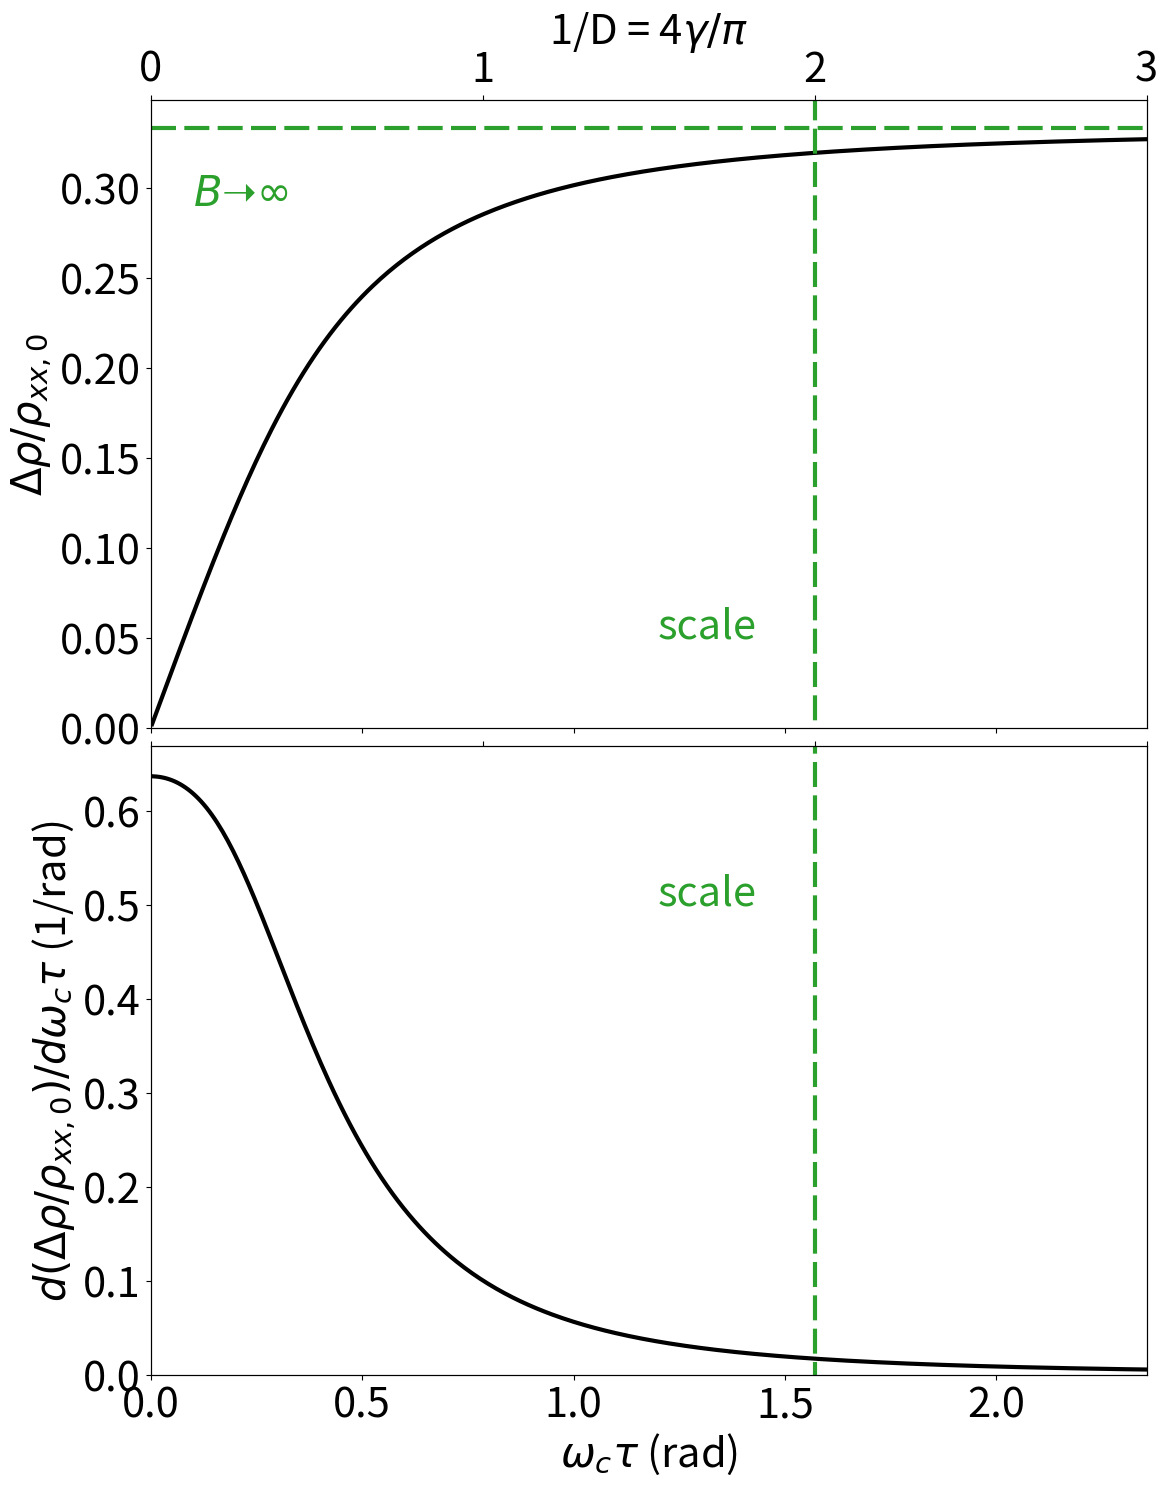

Python code for this plot: (Note: this script raises an exception after producing the figure.)
# /* -------------------------------------------------------------------------
#     This code is part of ElasticScattering.
#     Copyright(C) 2022 Elastic Scattering developers
#     This program is free software : you can redistribute it and /or modify
#     it under the terms of the GNU General Public License as published by
#     the Free Software Foundation, either version 3 of the License, or
#     (at your option) any later version.
#     This program is distributed in the hope that it will be useful,
#     but WITHOUT ANY WARRANTY; without even the implied warranty of
#     MERCHANTABILITY or FITNESS FOR A PARTICULAR PURPOSE.See the
#     GNU General Public License for more details.
#     You should have received a copy of the GNU General Public License
#     along with this program.If not, see < http://www.gnu.org/licenses/>.
#    ------------------------------------------------------------------------ */

import os
import numpy as np
import matplotlib.pyplot as plt


def raw_deriv(X, rho):
    """ Create a derivative between neighbouring points. """

    dX = 0.5 * (X[1:] + X[:-1])
    drhodX = (rho[1:] - rho[:-1]) / (X[1:] - X[:-1])
    return dX, drhodX


wct = np.linspace(0.003, 2 * np.pi, 1000)
D = np.pi / (4 * wct)
MR = D * (2 * D * np.cosh(2 * D) - np.sinh(2 * D))
MR /= (2 * D ** 2 + 1) * np.cosh(2 * D) - 2 * D * np.sinh(2 * D) - 1
MR -= 1

dX, dY = raw_deriv(wct, MR)

plt.rc('font', size=30)
fig, (ax1, ax2) = plt.subplots(figsize=(12, 15), nrows=2)
fig.subplots_adjust(bottom=0.07, top=0.92, right=0.98, left=0.15, hspace=0.03)

ax1.plot(wct, MR, lw=3, color='black')
ax1.set_ylabel('$\Delta\u03C1/\u03C1_{xx,0}$')
ax1.set_xticklabels([])
ax1.set_xlim(0, np.pi * 3 / 4)
ax1.set_ylim(bottom=0)
ax1.plot([np.pi / 2] * 2, [-1, 1000], color='tab:green',
         lw=3, label='scale', dashes=[6, 2])
ax1.annotate('scale', [1.2, 0.05], color='tab:green')
ax1.annotate('$B\u279D\u221e$', [0.1, 0.29], color='tab:green')
ax1.plot([0, 1000], [1 / 3] * 2, color='tab:green', lw=3, dashes=[6, 2])
axY = ax1.twiny()
axY.set_xticks([0, np.pi / 4, np.pi / 2, np.pi * 3 / 4])
axY.set_xticklabels(['0', '1', '2', '3'])
axY.set_xlabel('1/D = 4$\gamma/\pi$')

ax2.plot(dX, dY, lw=3, color='black')
ax2.set_ylabel('$d(\Delta\u03C1/\u03C1_{xx,0})/d\omega_c\u03C4$ (1/rad)')
ax2.set_xlabel('$\omega_c\u03C4$ (rad)')
ax2.set_xlim(0, np.pi * 3 / 4)
ax2.set_ylim(bottom=0)
ax2.plot([np.pi / 2] * 2, [-1, 1000], color='tab:green',
         lw=3, label='scale', dashes=[6, 2])
ax2.annotate('scale', [1.2, 0.5], color='tab:green')
axY = ax2.twiny()
axY.set_xticks([0, np.pi / 4, np.pi / 2, np.pi * 3 / 4])
axY.set_xticklabels([])

here = os.path.dirname(__file__)
path = os.path.join(here, 'last_code_execution.png')
fig.savefig(path, dpi=300)
